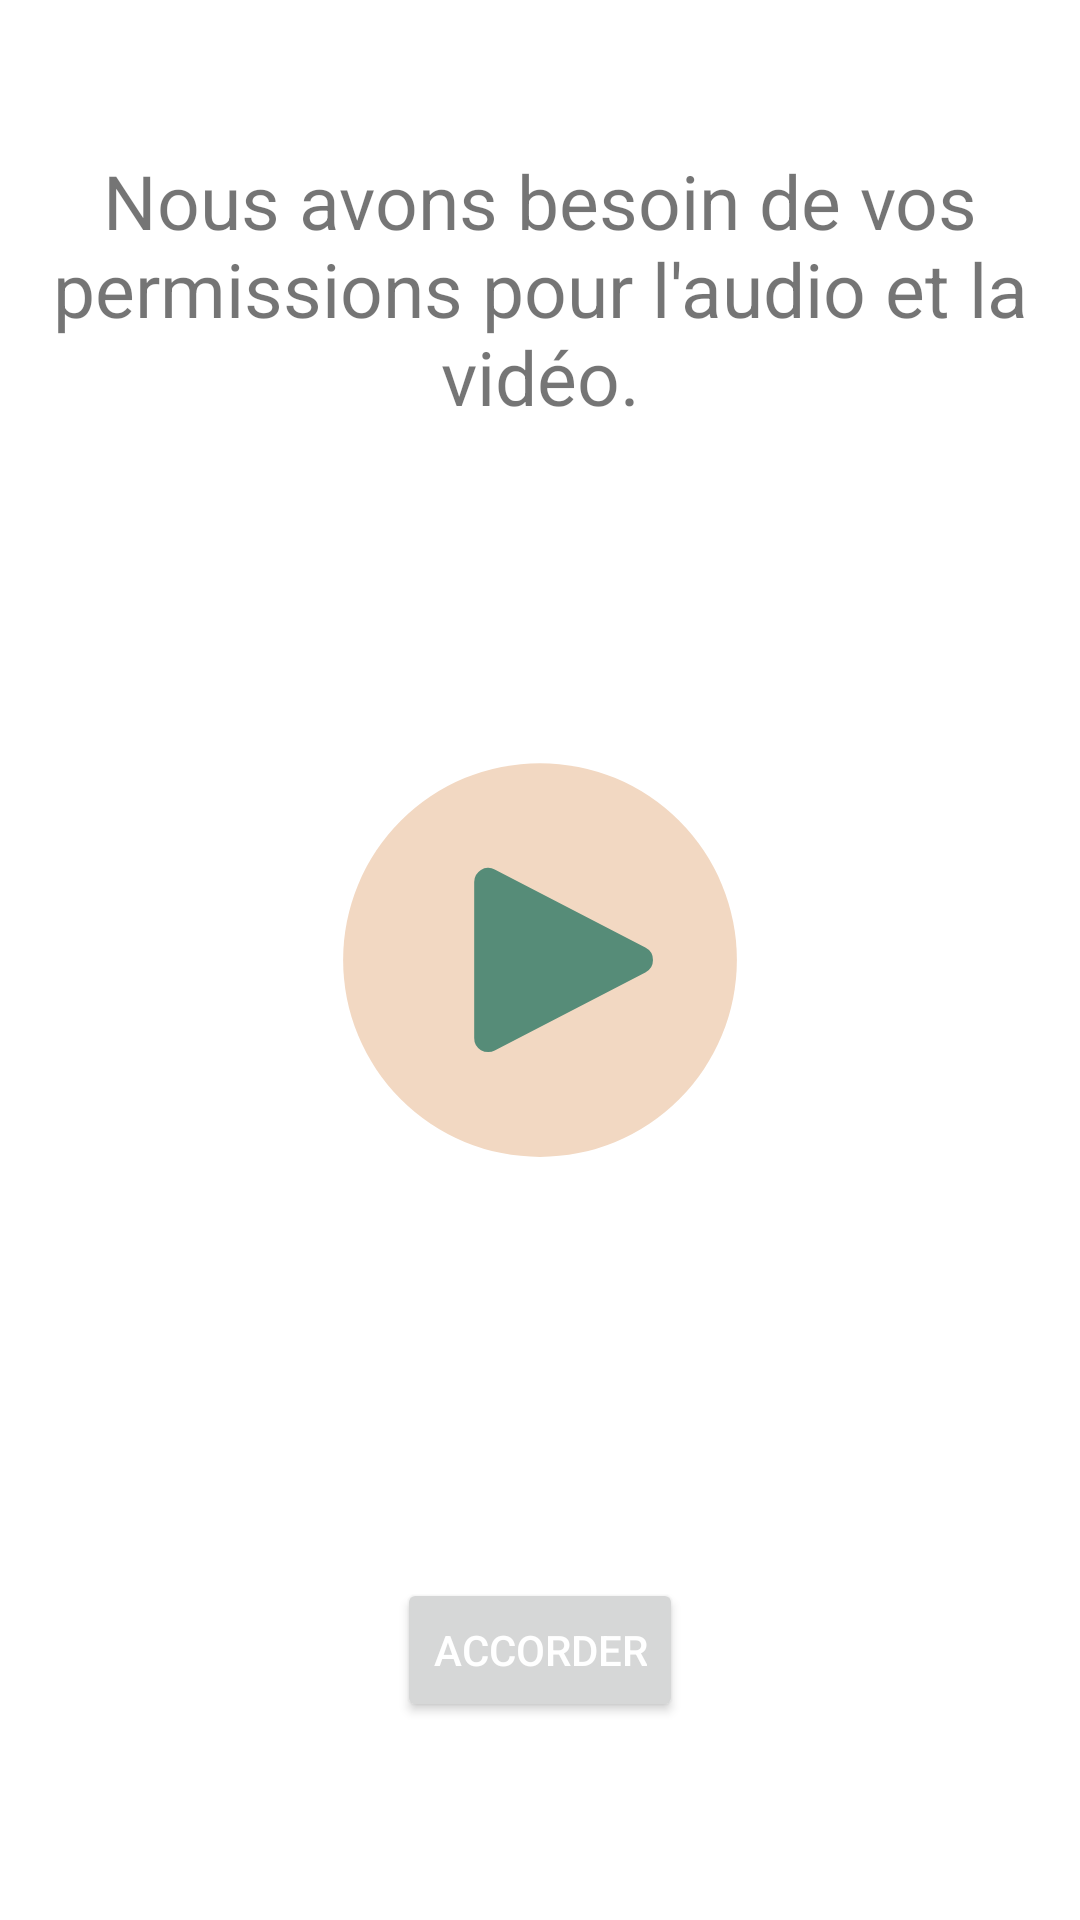

Write the Android layout XML for this screen, with the resource values it uses.
<!-- AndroidManifest.xml: application theme Theme.MyApp -->
<!-- res/layout/fragment_permission_explanation.xml -->
<?xml version="1.0" encoding="utf-8"?>
<androidx.constraintlayout.widget.ConstraintLayout xmlns:android="http://schemas.android.com/apk/res/android"
    android:layout_width="match_parent"
    android:layout_height="match_parent"
    xmlns:app="http://schemas.android.com/apk/res-auto">

    <RelativeLayout
        android:layout_width="match_parent"
        android:layout_height="match_parent"
        android:orientation="vertical"
        android:paddingHorizontal="16dp"
        android:paddingVertical="50dp">


        <TextView
            android:id="@+id/text_permissions"
            android:layout_width="wrap_content"
            android:layout_height="wrap_content"
            android:layout_alignParentTop="true"
            android:layout_centerHorizontal="true"
            android:textAlignment="center"
            android:text="Nous avons besoin de vos permissions pour l'audio et la vidéo."
            android:textSize="25sp" />

        <ImageView
            android:id="@+id/permissions_logo"
            android:layout_width="150dp"
            android:layout_height="150dp"
            android:layout_centerHorizontal="true"
            android:layout_centerInParent="true"
            android:layout_marginTop="50dp"
            android:src="@drawable/music_icon" />

        <Button
            android:id="@+id/requestPermissionButton"
            android:layout_width="wrap_content"
            android:layout_height="wrap_content"
            android:layout_margin="16dp"
            android:textColor="@color/button_text_color"
            android:layout_centerHorizontal="true"
            android:layout_alignParentBottom="true"
            android:text="Accorder" />

        <com.google.android.material.floatingactionbutton.FloatingActionButton
            android:id="@+id/nextArrow1"
            android:layout_width="wrap_content"
            android:layout_height="wrap_content"
            android:layout_alignParentEnd="true"
            android:layout_alignParentBottom="true"
            android:layout_margin="16dp"
            app:maxImageSize="56dp"
            app:fabCustomSize="56dp"
            app:elevation="6dp"
            app:pressedTranslationZ="12dp"
            android:src="@drawable/right_arrow"
            android:visibility="gone"
            app:tint="#CEE8FA"/>
    </RelativeLayout>

</androidx.constraintlayout.widget.ConstraintLayout>
<!-- resources referenced by this layout -->
<resources>
  <color name="button_text_color">#FFFFFF</color>
  <!-- drawable music_icon (drawable) -->
  <vector xmlns:android="http://schemas.android.com/apk/res/android"
      android:width="800dp"
      android:height="800dp"
      android:viewportWidth="32"
      android:viewportHeight="32">
    <path
        android:pathData="M16,16m-14,0a14,14 0,1 1,28 0a14,14 0,1 1,-28 0"
        android:fillColor="#f2d8c2"/>
    <path
        android:pathData="M23.49,15.11 L12.78,9.56a1,1 0,0 0,-1.46 0.89v11.1a1,1 0,0 0,0.48 0.86,1.07 1.07,0 0,0 0.52,0.14 1,1 0,0 0,0.46 -0.11l10.71,-5.55a1,1 0,0 0,0 -1.78Z"
        android:fillColor="#568c78"/>
  </vector>
  <!-- drawable right_arrow (drawable) -->
  <vector xmlns:android="http://schemas.android.com/apk/res/android"
      android:width="256dp"
      android:height="256dp"
      android:viewportWidth="256"
      android:viewportHeight="256">
    <path
        android:pathData="M127.86,254.31C58.13,254.31 1.41,197.58 1.41,127.86C1.41,58.13 58.13,1.41 127.86,1.41c69.72,0 126.45,56.73 126.45,126.45C254.31,197.58 197.58,254.31 127.86,254.31zM127.86,21.08C68.98,21.08 21.08,68.98 21.08,127.86s47.9,106.78 106.78,106.78s106.78,-47.9 106.78,-106.78S186.73,21.08 127.86,21.08z"
        android:strokeLineJoin="miter"
        android:strokeWidth="2.81"
        android:fillColor="#000000"
        android:fillType="nonZero"
        android:strokeColor="#00000000"
        android:strokeLineCap="butt"/>
    <path
        android:pathData="M104.03,185.34c-2.52,0 -5.04,-0.96 -6.95,-2.88c-3.84,-3.84 -3.84,-10.07 0,-13.91L137.77,127.86L97.08,87.16c-3.84,-3.84 -3.84,-10.07 0,-13.91c3.84,-3.84 10.07,-3.84 13.91,0l47.64,47.65c3.84,3.84 3.84,10.07 0,13.91L110.99,182.46C109.07,184.38 106.55,185.34 104.03,185.34z"
        android:strokeLineJoin="miter"
        android:strokeWidth="2.81"
        android:fillColor="#000000"
        android:fillType="nonZero"
        android:strokeColor="#00000000"
        android:strokeLineCap="butt"/>
  </vector>
  <style name="Theme.MyApp" parent="Theme.MaterialComponents.DayNight.NoActionBar">
          
          <item name="colorPrimary">@color/colorPrimary</item>
          <item name="colorPrimaryDark">@color/colorPrimaryDark</item>
          <item name="colorAccent">@color/colorAccent</item>
          
          <item name="colorSecondary">@color/black</item>
          <item name="colorSecondaryVariant">@color/black</item>
          <item name="colorOnSecondary">@color/black</item>
          
          <item name="android:statusBarColor">?attr/colorPrimaryVariant</item>
          
      </style>
  <color name="colorPrimary">#FF4A90E2</color>
  <color name="colorPrimaryDark">#0D47A1</color>
  <color name="colorAccent">#FF4A90E2</color>
  <color name="black">#FF000000</color>
</resources>
